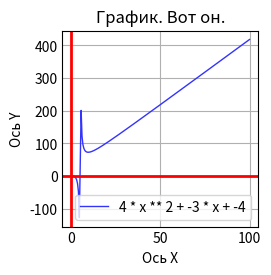

Python code for this plot:
import matplotlib.pyplot as plt

def my_func(x, a, b, c, d):

    return (a * x ** 2 + b * x + c) / (x + d)
styles = plt.style.available
plt.style.use(styles[2])

a = 4; b = -3; c = -4; d = -5
legend = '{} * x ** 2 + {} * x + {}'.format(a, b, c)
left = -100; right = 100; step = 0.5

'''
data_x = np.arange(left, right, step)
data_y = [my_func(x, a, b, c) for x in data_x]
'''

data_x = []; data_y = []
pos_x = 0
while pos_x <= right:
    try:
        pos_y = my_func(pos_x, a, b, c, d)
        data_x.append(pos_x)
        data_y.append(pos_y)
    except:
        pass
    pos_x += step

plt.plot(data_x, data_y, linewidth = 1, color= '#3333ff')


plt.title('График. Вот он.')
plt.xlabel('Ось X')
plt.ylabel('Ось Y')
plt.legend([legend])


plt.grid(True)
plt.axhline(linewidth = 2, color = '#ff0000')
plt.axvline(linewidth = 2, color = '#ff0000')
plt.show()
